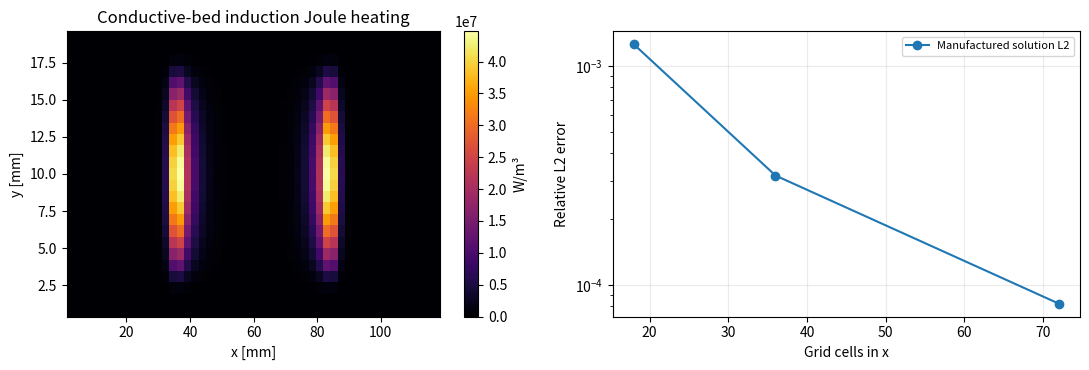

Source code (Python):
"""2-D time-harmonic magnetic vector-potential (A_z) induction demonstrator.

Phasors use e^(i omega t): E_z=-i omega A_z, J_eddy=sigma E_z,
(-laplace + i*omega*mu*sigma) A_z=mu J_coil_z.
The geometry is *translationally invariant straight conductors*, NOT a
real axisymmetric coil or plasma discharge. Effective conductivity, coil
currents, and properties are illustrative rather than measured.
Boundary A_z=0 at the outer rectangular box; use a wide air buffer in
industrial models. Heat deposited in conductor: q=0.5*sigma*|E|^2 [W/m3].
"""
from __future__ import annotations
import argparse
import json
from pathlib import Path
import numpy as np
from scipy.sparse import diags, eye, kron
from scipy.sparse.linalg import spsolve

MU0=4e-7*np.pi

def scalar_operator(nx:int, ny:int, dx:float, dy:float, sigma, freq_hz:float):
    """Return sparse complex matrix for A_z with Dirichlet A=0 walls."""
    n=nx*ny
    ex=np.ones(nx); ey=np.ones(ny)
    tx=diags([-ex[:-1],2*ex,-ex[:-1]],[-1,0,1],format='csr') /dx**2
    ty=diags([-ey[:-1],2*ey,-ey[:-1]],[-1,0,1],format='csr') /dy**2
    K=kron(eye(ny,format='csr'),tx,format='csr')+kron(ty,eye(nx,format='csr'),format='csr')
    K=K.astype(complex)+diags((1j*2*np.pi*freq_hz*MU0*np.asarray(sigma).reshape(-1)),format='csr')
    return K

def mesh(nx,ny,Lx,Ly):
    dx=Lx/(nx+1);dy=Ly/(ny+1)
    x=(np.arange(nx)+1)*dx;y=(np.arange(ny)+1)*dy
    return np.meshgrid(x,y),dx,dy

def manufactured(nx=24,ny=18,frequency_hz=25000.,sigma=8e4):
    """Manufactured smooth field; source calculated from continuous PDE."""
    Lx=.12;Ly=.05
    (xx,yy),dx,dy=mesh(nx,ny,Lx,Ly)
    exact=np.sin(np.pi*xx/Lx)*np.sin(np.pi*yy/Ly)*(1.+.25j)
    source=(np.pi**2/Lx**2+np.pi**2/Ly**2 + 1j*2*np.pi*frequency_hz*MU0*sigma)*exact
    op=scalar_operator(nx,ny,dx,dy,np.full((ny,nx),sigma),frequency_hz)
    numerical=spsolve(op,source.reshape(-1)).reshape(ny,nx)
    return {'nx':nx,'ny':ny,'relative_l2':float(np.linalg.norm(numerical-exact)/np.linalg.norm(exact)),
            'abs_residual':float(np.linalg.norm(op@numerical.reshape(-1)-source.reshape(-1))/np.linalg.norm(source))}

def run(nx=51,ny=25,Lx=.12,Ly=.02,freq_hz=30000.,coil_j_amp=7.5e7,
        bed_sigma=1.2e5, temperature=None,out='v5/results/em2d',write=True):
    (xx,yy),dx,dy=mesh(nx,ny,Lx,Ly)
    # Smooth coil legs and conductivity interfaces ensure a convergent mesh limit.
    # The Gaussian current regions approximate finite-width long straight conductors.
    bed_weight=(.5*(np.tanh((xx-.035)/.0015)+1.))*(.5*(np.tanh((.085-xx)/.0015)+1.))
    bed_weight*=.5*(np.tanh((yy-.003)/.001)+1.)*.5*(np.tanh((.017-yy)/.001)+1.)
    bed=bed_weight>.5
    if temperature is None:
        sigma=bed_sigma*bed_weight
    else:
        T=np.asarray(temperature)
        if T.shape!=(ny,nx):raise ValueError('temperature must be (ny,nx)')
        sigma=bed_sigma*bed_weight/np.maximum(.25,1+.003*(T-850.))
    sx=.005;sy=.0035
    lcoil=np.exp(-.5*((xx-.017)/sx)**2-.5*((yy-.01)/sy)**2)
    rcoil=np.exp(-.5*((xx-.103)/sx)**2-.5*((yy-.01)/sy)**2)
    j_source=coil_j_amp*(lcoil-rcoil)
    op=scalar_operator(nx,ny,dx,dy,sigma,freq_hz)
    az=spsolve(op,(MU0*j_source).reshape(-1)).reshape(ny,nx)
    ez=-1j*2*np.pi*freq_hz*az
    jed=ez*sigma
    q=.5*sigma*np.abs(ez)**2
    # Bx=dAz/dy, By=-dAz/dx. Time-averaged Lorentz in the solid.
    da_dy, da_dx=np.gradient(az,dy,dx)
    bx=da_dy;by=-da_dx
    fx=-.5*np.real(jed*np.conj(by));fy=.5*np.real(jed*np.conj(bx))
    residual=np.linalg.norm(op@az.reshape(-1)-(MU0*j_source).reshape(-1))/max(np.linalg.norm((MU0*j_source).reshape(-1)),1e-30)
    p_per_depth=float(q.sum()*dx*dy)
    summary={'model':'2D MQS A_z long-conductor Cartesian approximation',
      'geometry':'two oppositely directed parallel straight coil legs; NOT an axisymmetric induction coil',
      'nx':nx,'ny':ny,'frequency_hz':freq_hz,'coil_current_density_A_m2':coil_j_amp,
      'sigma_bed_S_m_ref':bed_sigma,'conducting_cells':int(bed.sum()),
      'total_joule_power_W_per_m_out_of_plane':p_per_depth,'mean_q_bed_W_m3':float(np.mean(q[bed])),
      'max_q_W_m3':float(q.max()),'max_B_T':float(np.max(np.hypot(np.abs(bx),np.abs(by)))),
      'algebraic_relative_residual':float(residual),'thermal_feedback':temperature is not None,
      'limitations':'illustrative sigma/coil geometry; no thermal/EM material measurements, no plasma, no geometric coil fidelity, no experimental EM validation'}
    if write:
        d=Path(out);d.mkdir(parents=True,exist_ok=True)
        np.savez_compressed(d/'fields.npz',A_z_real=az.real,A_z_imag=az.imag,q=q,sigma=sigma,
                            Bx_abs=np.abs(bx),By_abs=np.abs(by),force_x=fx,force_y=fy,
                            x=xx[0],y=yy[:,0])
        (d/'summary.json').write_text(json.dumps(summary,indent=2)+'\n')
    return summary,{'q':q,'A':az,'x':xx[0],'y':yy[:,0],'Fx':fx,'Fy':fy,'Bx':bx,'By':by,'sigma':sigma}

def convergence(out='v5/results/em2d'):
    from matplotlib import pyplot as plt
    d=Path(out);d.mkdir(parents=True,exist_ok=True)
    manufactured_rows=[manufactured(n,int(.7*n)) for n in (18,36,72)]
    coils=[]
    for n in (31,51,81):
        s,_=run(nx=n,ny=max(19,int(n*.5)),write=False)
        coils.append({'nx':n,'power_W_per_m':s['total_joule_power_W_per_m_out_of_plane']})
    s,fields=run(out=d,write=True)
    (d/'validation.json').write_text(json.dumps({'manufactured':manufactured_rows,'coil_mesh':coils},indent=2)+'\n')
    fig,axs=plt.subplots(1,2,figsize=(11,3.8))
    im=axs[0].pcolormesh(fields['x']*1e3,fields['y']*1e3,fields['q'],shading='nearest',cmap='inferno')
    axs[0].set_title('Conductive-bed induction Joule heating')
    axs[0].set_xlabel('x [mm]');axs[0].set_ylabel('y [mm]');fig.colorbar(im,ax=axs[0],label='W/m³')
    axs[1].plot([a['nx'] for a in manufactured_rows],[a['relative_l2'] for a in manufactured_rows],'o-',label='Manufactured solution L2')
    axs[1].set_yscale('log');axs[1].set_xlabel('Grid cells in x');axs[1].set_ylabel('Relative L2 error')
    axs[1].grid(alpha=.25);axs[1].legend(fontsize=8)
    fig.tight_layout();fig.savefig(d/'em2d_verification.png',dpi=155);plt.close(fig)
    print(json.dumps({'em2d':s,'verification':manufactured_rows,'coil_mesh':coils},indent=2))
    return s,manufactured_rows,coils

if __name__=='__main__':
    convergence()
